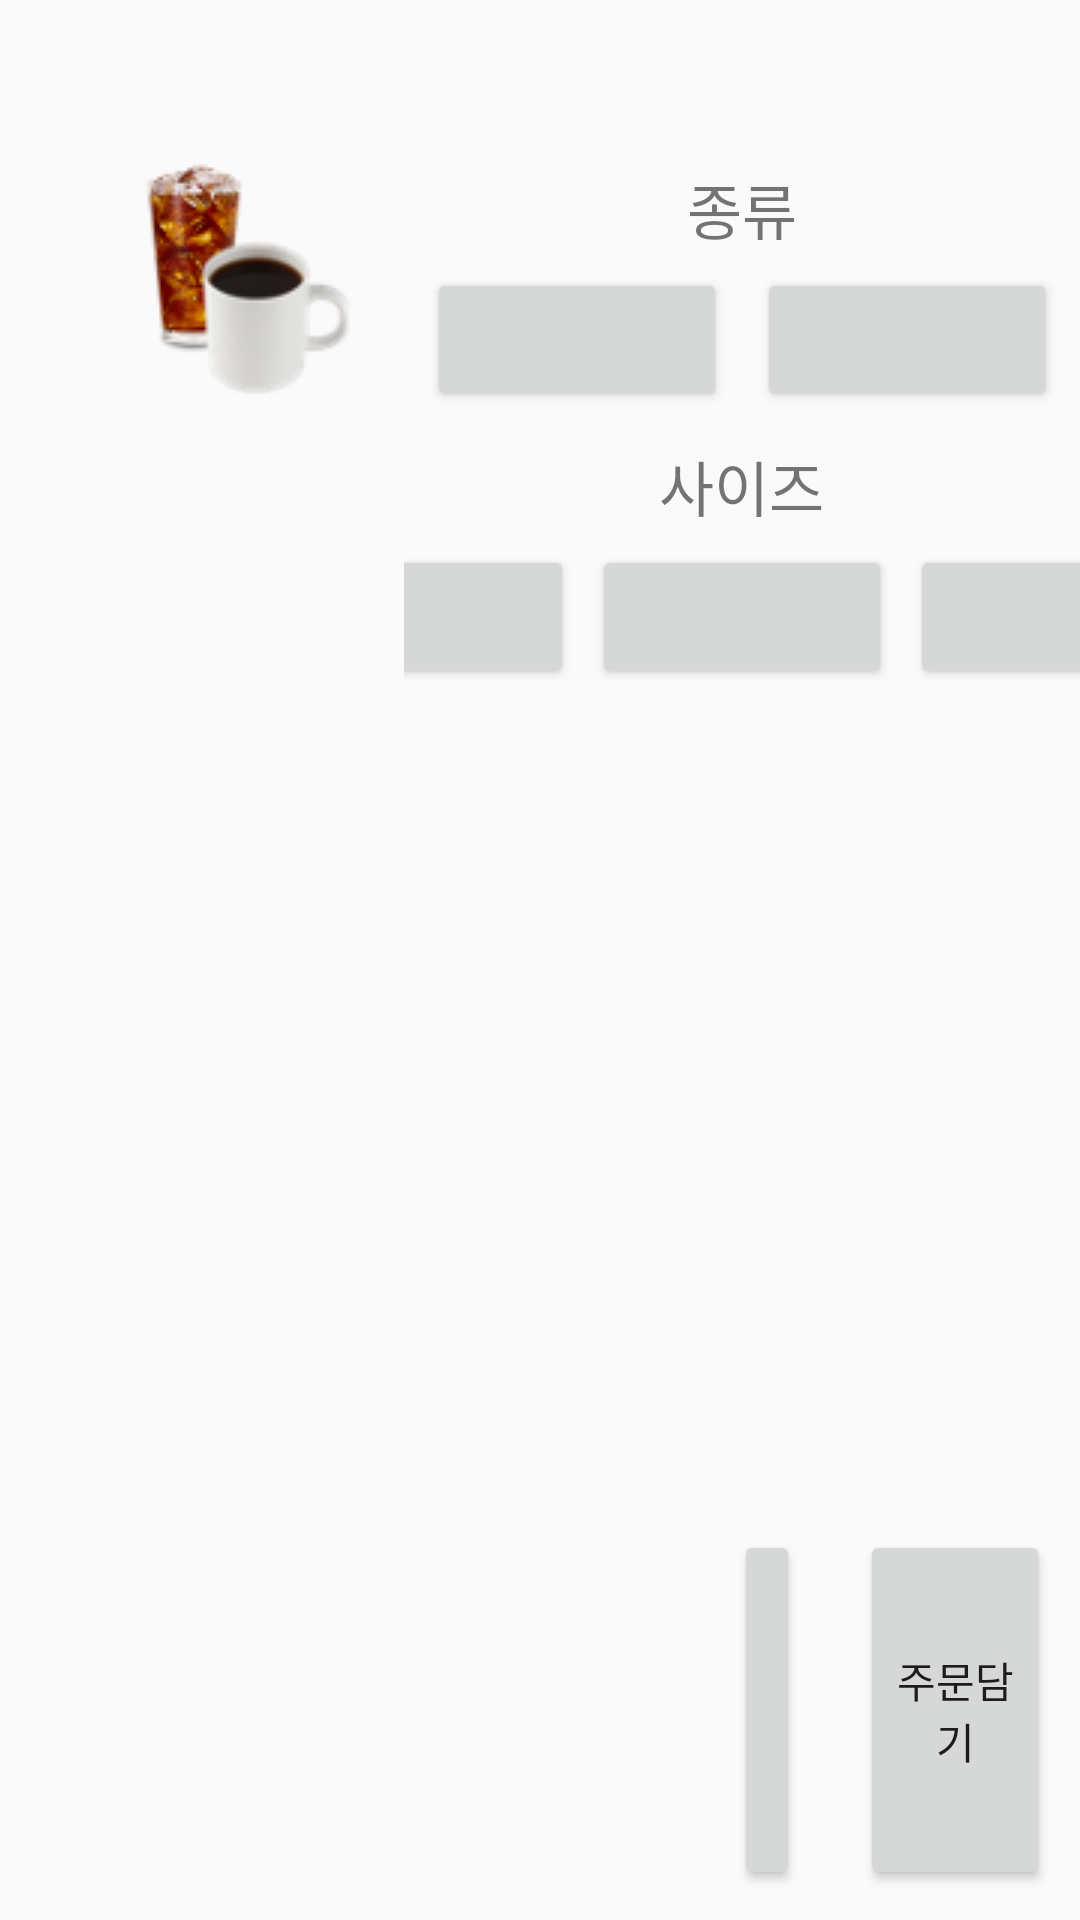

Produce the Android XML layout that renders to this screen, including the resource entries it uses.
<!-- AndroidManifest.xml: application theme Theme.Cart_01 -->
<!-- res/layout/dialog_menu.xml -->
<?xml version="1.0" encoding="utf-8"?>
<LinearLayout xmlns:android="http://schemas.android.com/apk/res/android"
    android:layout_width="match_parent"
    android:layout_height="match_parent"
    android:orientation="horizontal">

    
    <LinearLayout
        android:layout_width="wrap_content"
        android:layout_height="match_parent"
        android:layout_weight="1"
        android:padding="10dp"
        android:layout_marginTop="20dp"
        android:gravity="center|top"
        android:orientation="vertical">

        <ImageView
            android:id="@+id/dialog_img"
            android:layout_width="wrap_content"
            android:layout_height="wrap_content"
            android:layout_marginTop="20dp"
            android:src="@drawable/americano" />

        <TextView
            android:id="@+id/dialog_name"
            android:layout_width="wrap_content"
            android:layout_height="wrap_content"
            android:layout_marginHorizontal="80dp"
            android:gravity="center"
            android:textSize="20dp"
            android:textStyle="bold"
            android:textColor="@color/black"
            />

        <TextView
            android:id="@+id/dialog_price"
            android:layout_width="match_parent"
            android:layout_height="wrap_content"
            android:layout_marginTop="10dp"
            android:layout_marginHorizontal="60dp"
            android:gravity="end"
            android:textSize="15dp"/>

        <TextView
            android:id="@+id/dialog_detail"
            android:layout_width="match_parent"
            android:layout_height="wrap_content"
            android:layout_marginHorizontal="60dp"
            android:gravity="end"
            android:textSize="15dp"/>

        <TextView
            android:id="@+id/dialog_optKind"
            android:layout_width="match_parent"
            android:layout_height="wrap_content"
            android:layout_marginHorizontal="60dp"
            android:background="@android:color/transparent"
            android:visibility="invisible"
            android:gravity="end"/>

        <TextView
            android:id="@+id/dialog_optSize"
            android:layout_width="match_parent"
            android:layout_height="wrap_content"
            android:layout_marginHorizontal="60dp"
            android:background="@android:color/transparent"
            android:visibility="invisible"
            android:gravity="end"
            android:textSize="15dp" />
    </LinearLayout>

    
    <LinearLayout
        android:layout_width="wrap_content"
        android:layout_height="match_parent"
        android:layout_weight="2"
        android:orientation="vertical">
        <LinearLayout
            android:layout_width="match_parent"
            android:layout_height="match_parent"
            android:layout_weight="1"
            android:layout_marginTop="50dp"
            android:gravity="center|top"
            android:orientation="vertical">
            <TextView
                android:id="@+id/txtView_Kind"
                android:layout_width="wrap_content"
                android:layout_height="wrap_content"
                android:layout_marginTop="5dp"
                android:text="종류"
                android:textSize="20dp"
                android:textAlignment="center" />

            <LinearLayout
                android:layout_width="match_parent"
                android:layout_height="wrap_content"
                android:layout_marginTop="5dp"
                android:gravity="center"
                android:orientation="horizontal">

                <Button
                    android:id="@+id/Opt_Kind01"
                    android:layout_width="100dp"
                    android:layout_height="wrap_content"
                    android:layout_marginHorizontal="5dp"/>

                <Button
                    android:id="@+id/Opt_Kind02"
                    android:layout_width="100dp"
                    android:layout_height="wrap_content"
                    android:layout_marginHorizontal="5dp"/>
            </LinearLayout>
            <TextView
                android:id="@+id/txtView_Size"
                android:layout_width="wrap_content"
                android:layout_height="wrap_content"
                android:layout_marginTop="10dp"
                android:text="사이즈"
                android:textSize="20dp"
                android:textAlignment="center" />

            <LinearLayout
                android:layout_width="match_parent"
                android:layout_height="wrap_content"
                android:layout_marginTop="5dp"
                android:gravity="center"
                android:orientation="horizontal">

                <Button
                    android:id="@+id/Opt_Size01"
                    android:layout_width="100dp"
                    android:layout_height="wrap_content"
                    android:layout_marginHorizontal="3dp"/>

                <Button
                    android:id="@+id/Opt_Size02"
                    android:layout_width="100dp"
                    android:layout_height="wrap_content"
                    android:layout_marginHorizontal="3dp"/>

                <Button
                    android:id="@+id/Opt_Size03"
                    android:layout_width="100dp"
                    android:layout_height="wrap_content"
                    android:layout_marginHorizontal="3dp"/>
            </LinearLayout>
        </LinearLayout>
        <LinearLayout
            android:layout_width="match_parent"
            android:layout_height="match_parent"
            android:layout_weight="3"
            android:orientation="horizontal"
            android:paddingLeft="100dp">
            <Button
                android:id="@+id/btn_canceling"
                android:layout_width="match_parent"
                android:layout_height="match_parent"
                android:layout_weight="2"
                android:layout_marginTop="30dp"
                android:layout_marginBottom="10dp"
                android:layout_marginLeft="10dp"
                android:layout_marginRight="10dp"
                android:text="취소">
            </Button>
            <Button
                android:id="@+id/btn_ordering"
                android:layout_width="match_parent"
                android:layout_height="match_parent"
                android:layout_weight="1"
                android:layout_marginTop="30dp"
                android:layout_marginBottom="10dp"
                android:layout_marginLeft="10dp"
                android:layout_marginRight="10dp"
                android:text="주문담기">
            </Button>
        </LinearLayout>
    </LinearLayout>



</LinearLayout>
<!-- resources referenced by this layout -->
<resources>
  <color name="black">#FF000000</color>
  <!-- drawable americano: png bitmap (drawable-v24, 9360 bytes) -->
  <style name="Theme.Cart_01" parent="Theme.AppCompat.Light.NoActionBar">
          
          <item name="colorPrimary">@color/purple_500</item>
          <item name="colorPrimaryVariant">@color/purple_700</item>
          <item name="colorOnPrimary">@color/white</item>
          
          <item name="colorSecondary">@color/teal_200</item>
          <item name="colorSecondaryVariant">@color/teal_700</item>
          <item name="colorOnSecondary">@color/black</item>
          
          <item name="android:statusBarColor" tools:targetApi="l">?attr/colorPrimaryVariant</item>
          
      </style>
  <color name="purple_500">#FF6200EE</color>
  <color name="purple_700">#FF3700B3</color>
  <color name="white">#FFFFFFFF</color>
  <color name="teal_200">#FF03DAC5</color>
  <color name="teal_700">#FF018786</color>
</resources>
